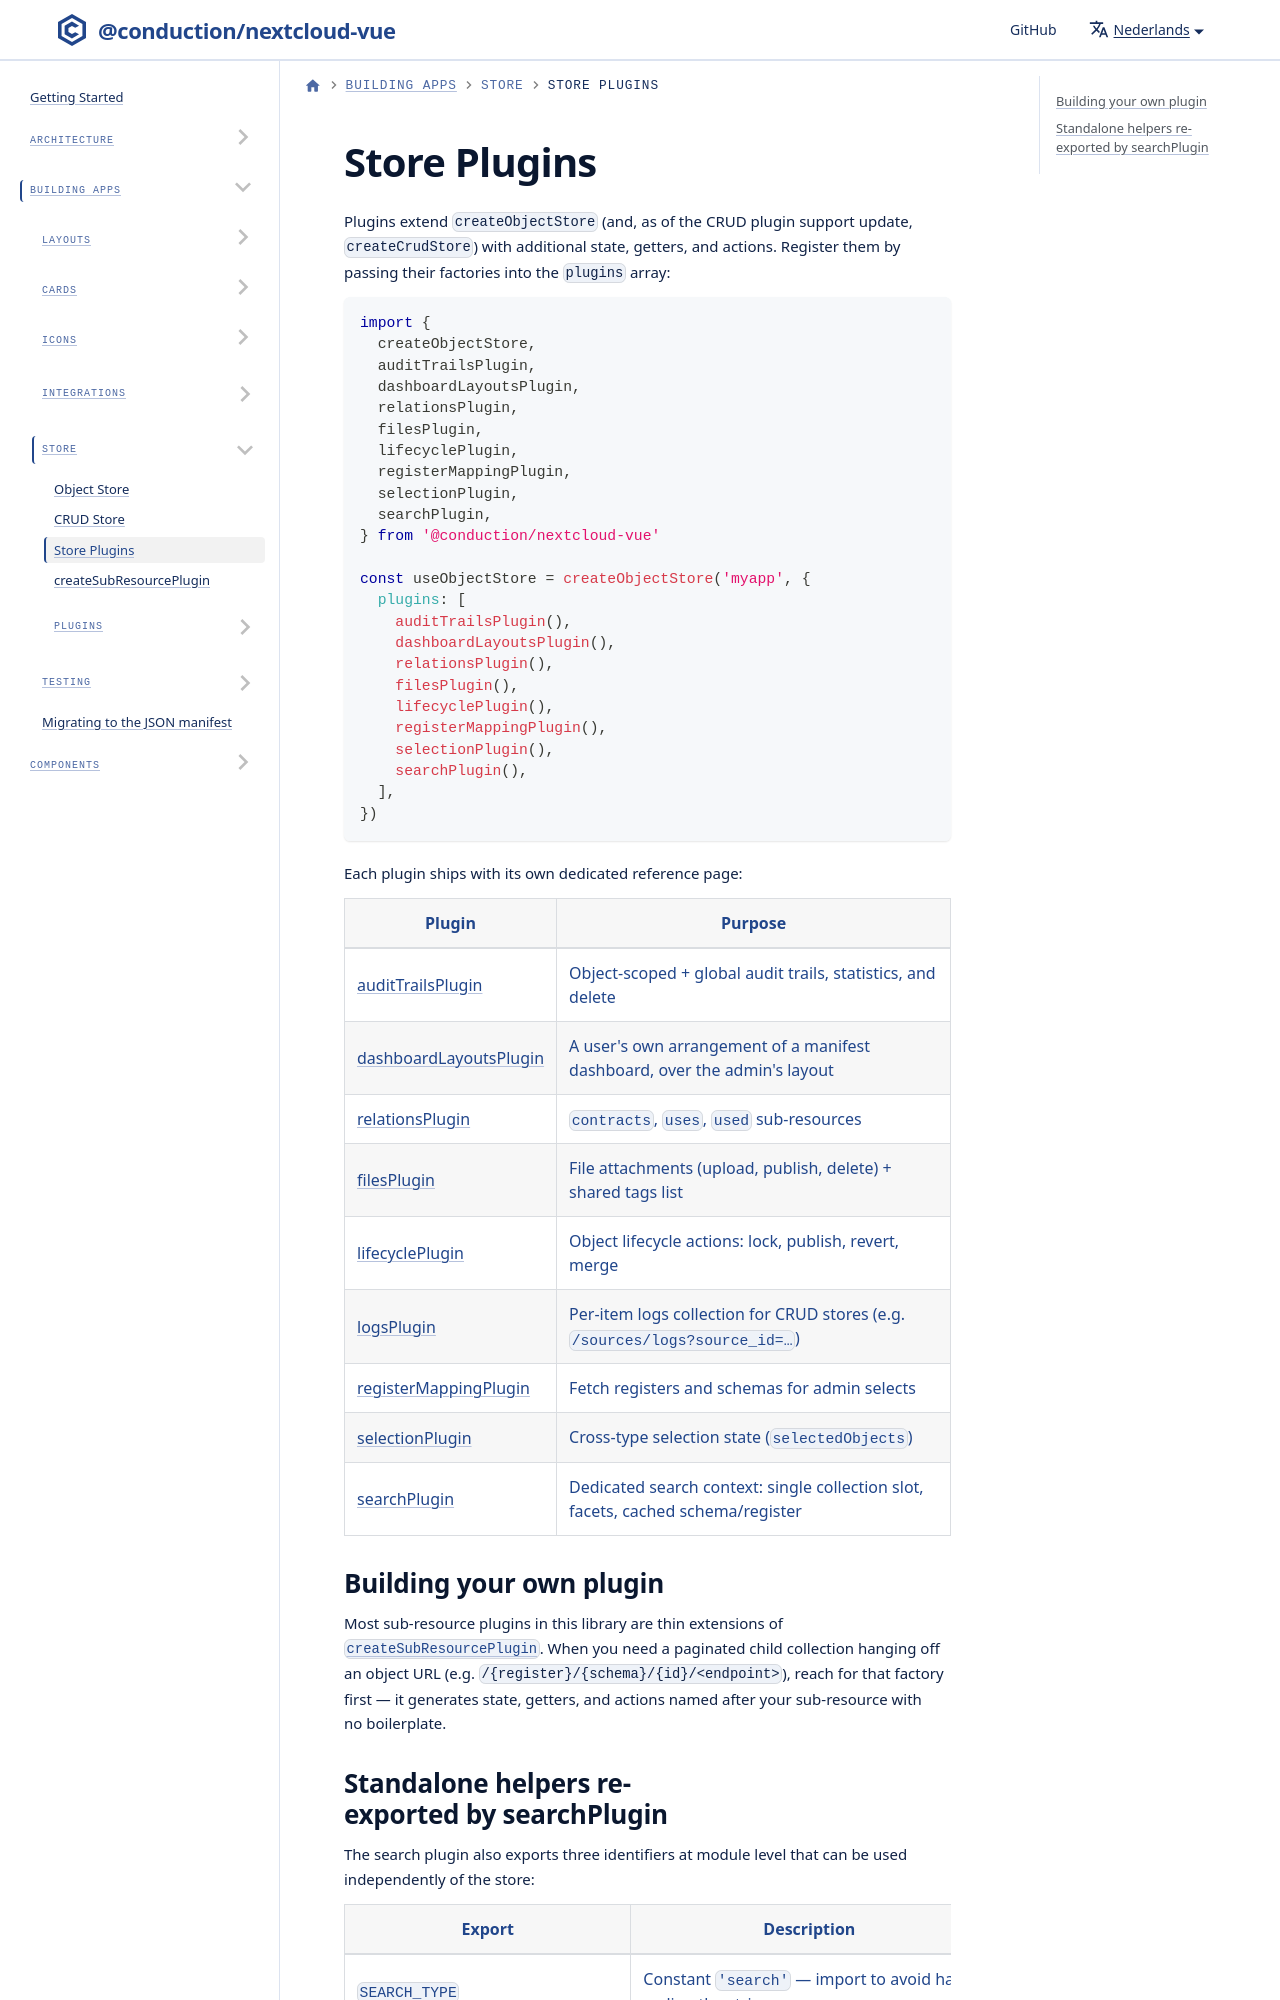

repository: ConductionNL/nextcloud-vue · page: nl/docs/store/plugins/index.html · generator: docusaurus

---
sidebar_position: 2
---

# Store Plugins

Plugins extend `createObjectStore` (and, as of the CRUD plugin support update, `createCrudStore`) with additional state, getters, and actions. Register them by passing their factories into the `plugins` array:

```js
import {
  createObjectStore,
  auditTrailsPlugin,
  dashboardLayoutsPlugin,
  relationsPlugin,
  filesPlugin,
  lifecyclePlugin,
  registerMappingPlugin,
  selectionPlugin,
  searchPlugin,
} from '@conduction/nextcloud-vue'
